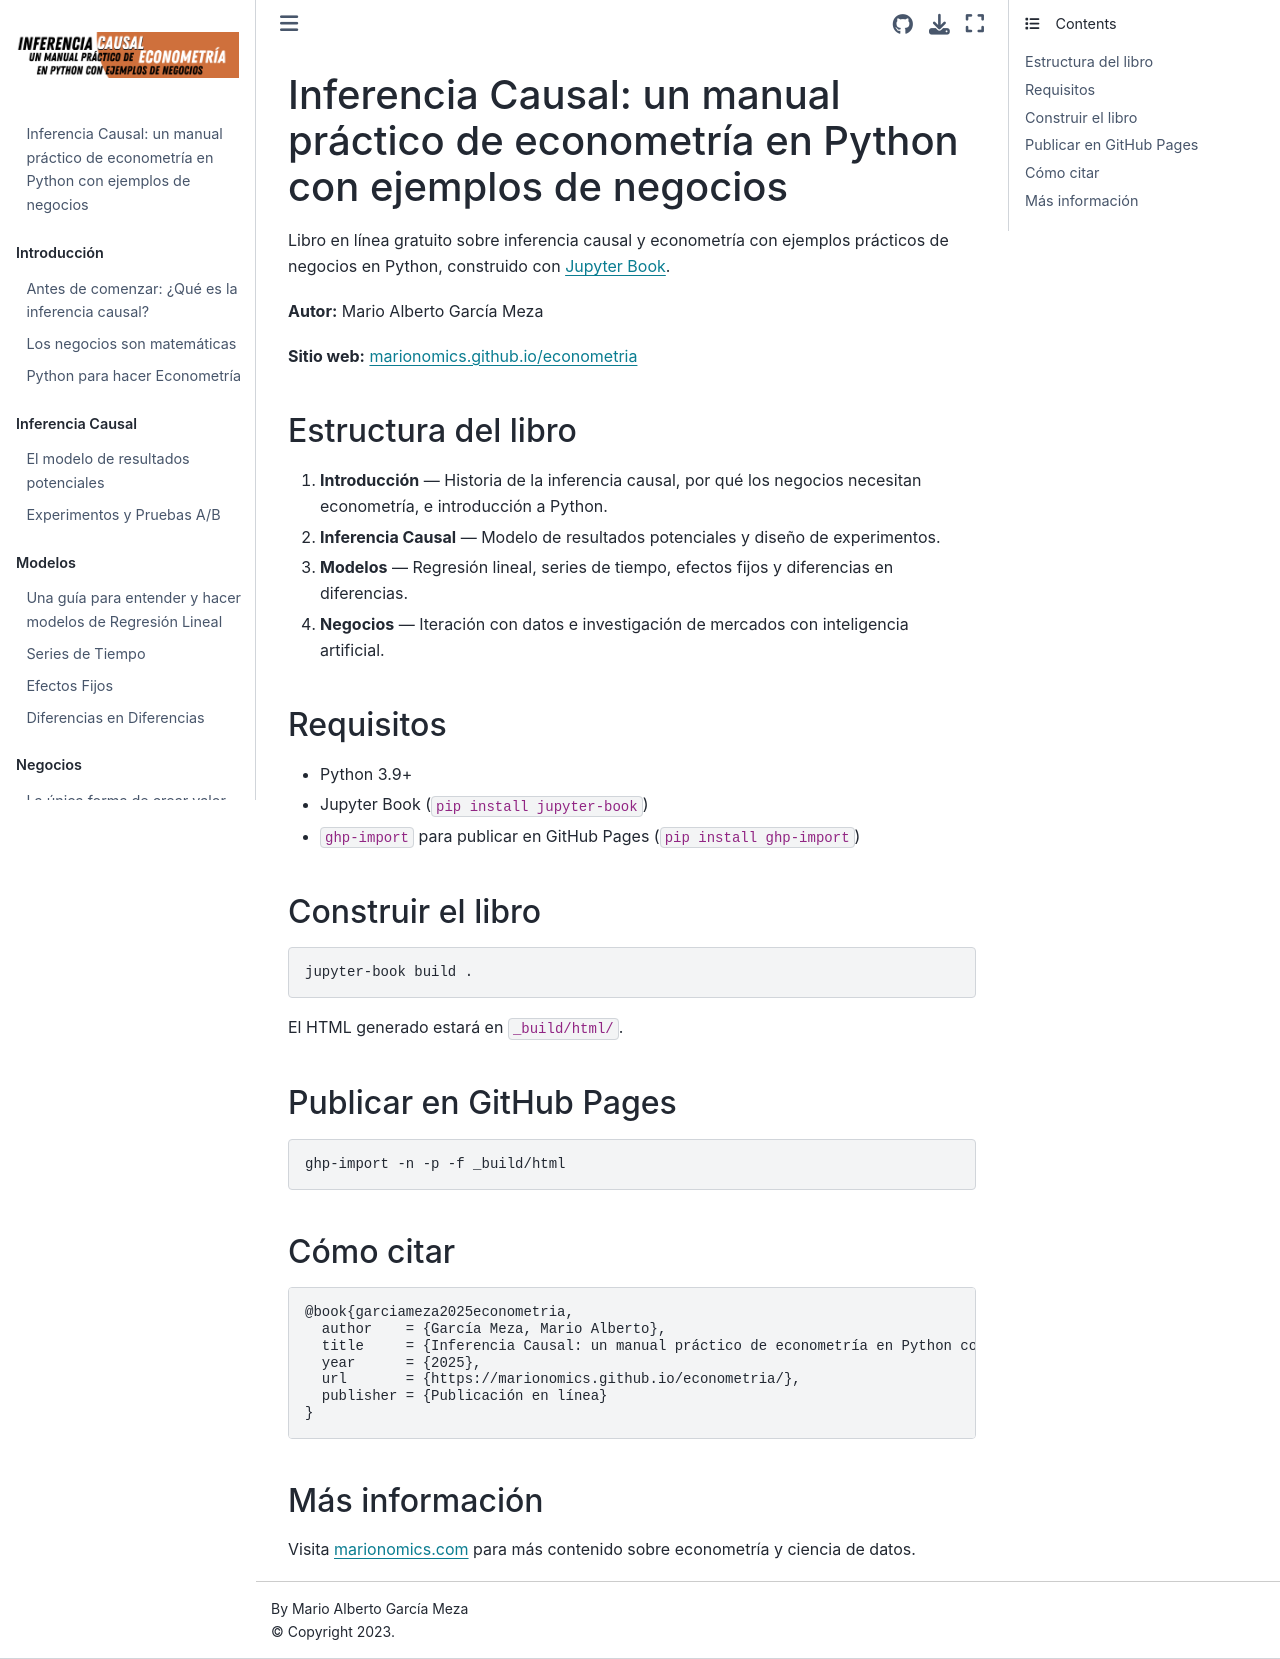

repository: marionomics/econometria · page: README.html · generator: jekyll

# Econometría e Inferencia Causal con ejemplos en Python

Libro en línea gratuito sobre econometría e inferencia causal con ejemplos prácticos en Python, construido con [Jupyter Book](https://jupyterbook.org).

**Autor:** Mario Alberto García Meza

**Sitio web:** [marionomics.github.io/econometria](https://marionomics.github.io/econometria/)

## Estructura del libro

1. **Introducción** — Historia de la inferencia causal, por qué los negocios necesitan econometría, e introducción a Python.
2. **Inferencia Causal** — Modelo de resultados potenciales y diseño de experimentos.
3. **Modelos** — Regresión lineal, series de tiempo, efectos fijos y diferencias en diferencias.
4. **Negocios** — Iteración con datos e investigación de mercados con inteligencia artificial.

## Requisitos

- Python 3.9+
- Jupyter Book (`pip install jupyter-book`)
- `ghp-import` para publicar en GitHub Pages (`pip install ghp-import`)

## Construir el libro

```bash
jupyter-book build .
```

El HTML generado estará en `_build/html/`.

## Publicar en GitHub Pages

```bash
ghp-import -n -p -f _build/html
```

## Más información

Visita [marionomics.com](https://www.marionomics.com) para más contenido sobre econometría y ciencia de datos.
